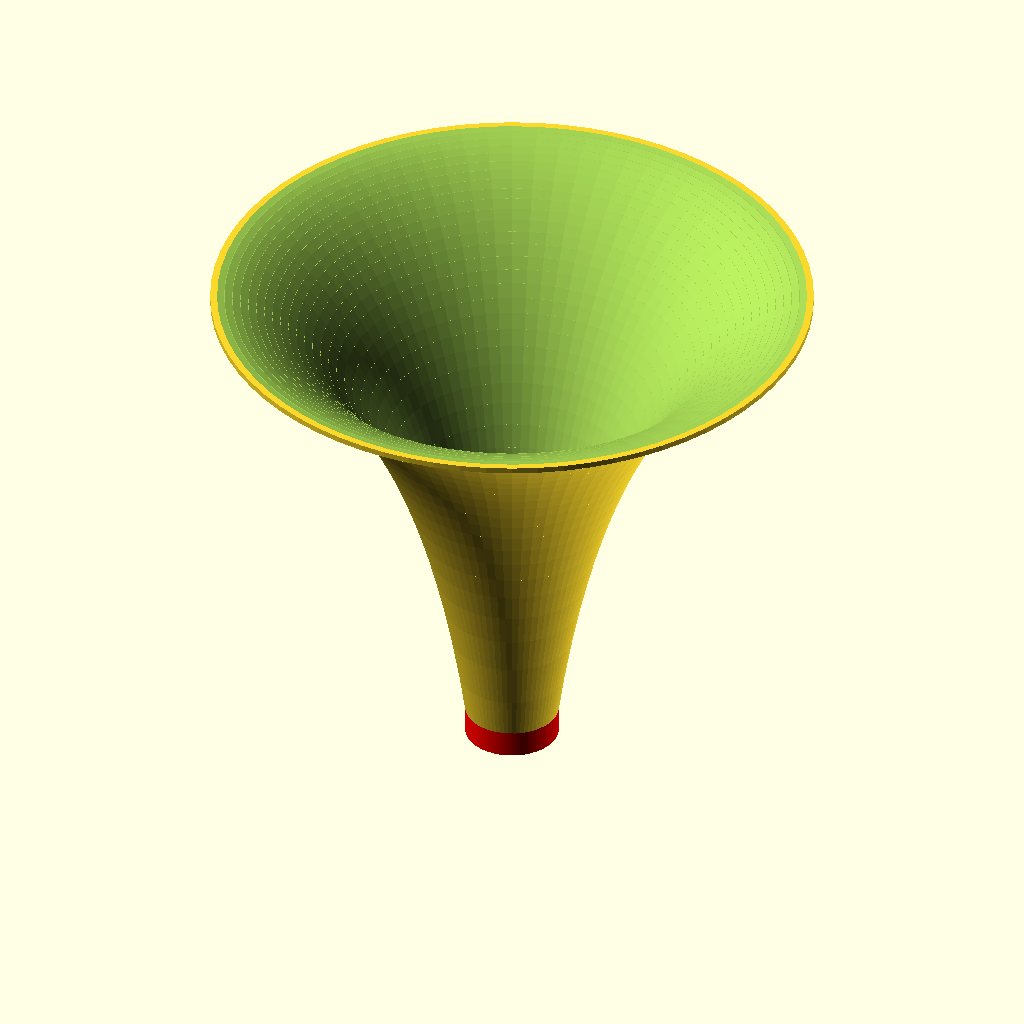
Cell 1: rendered with the file's own defaults.
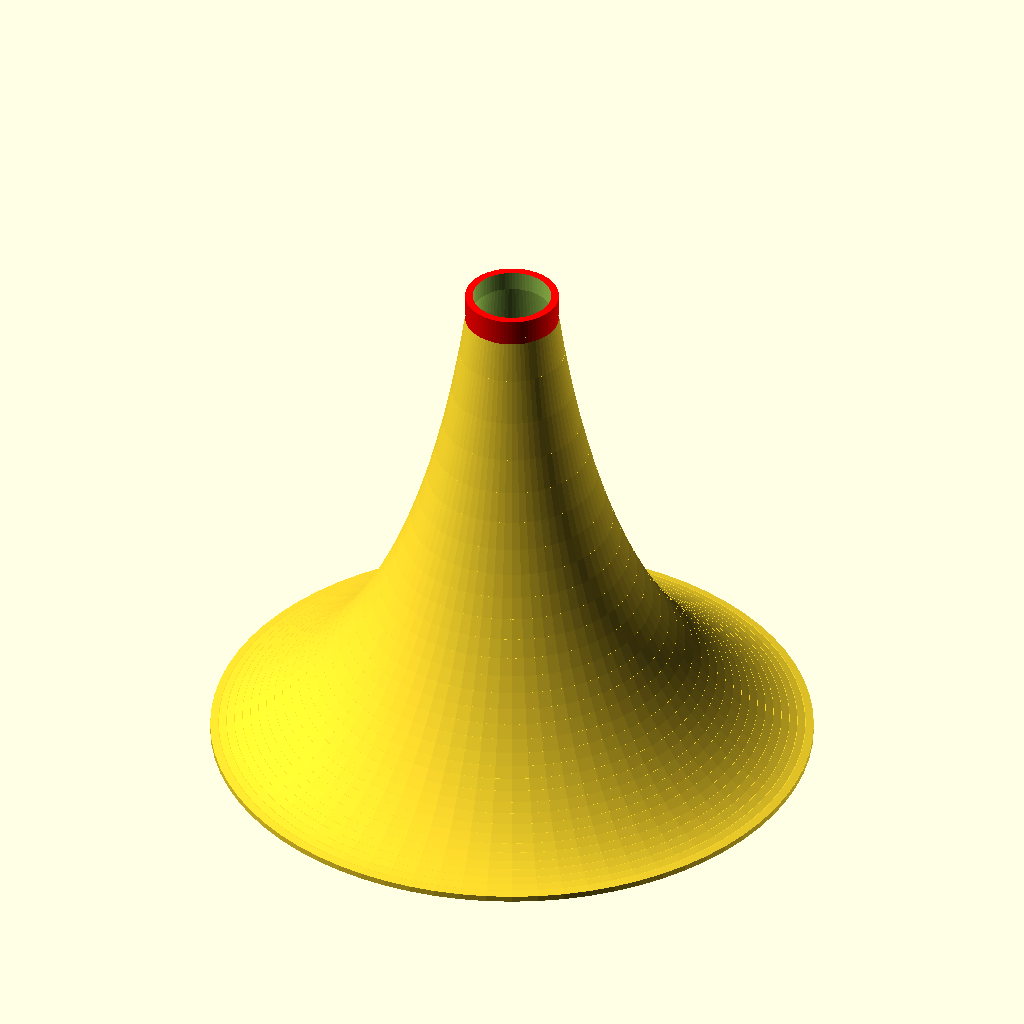
Cell 2: flip = false (everything else at default).
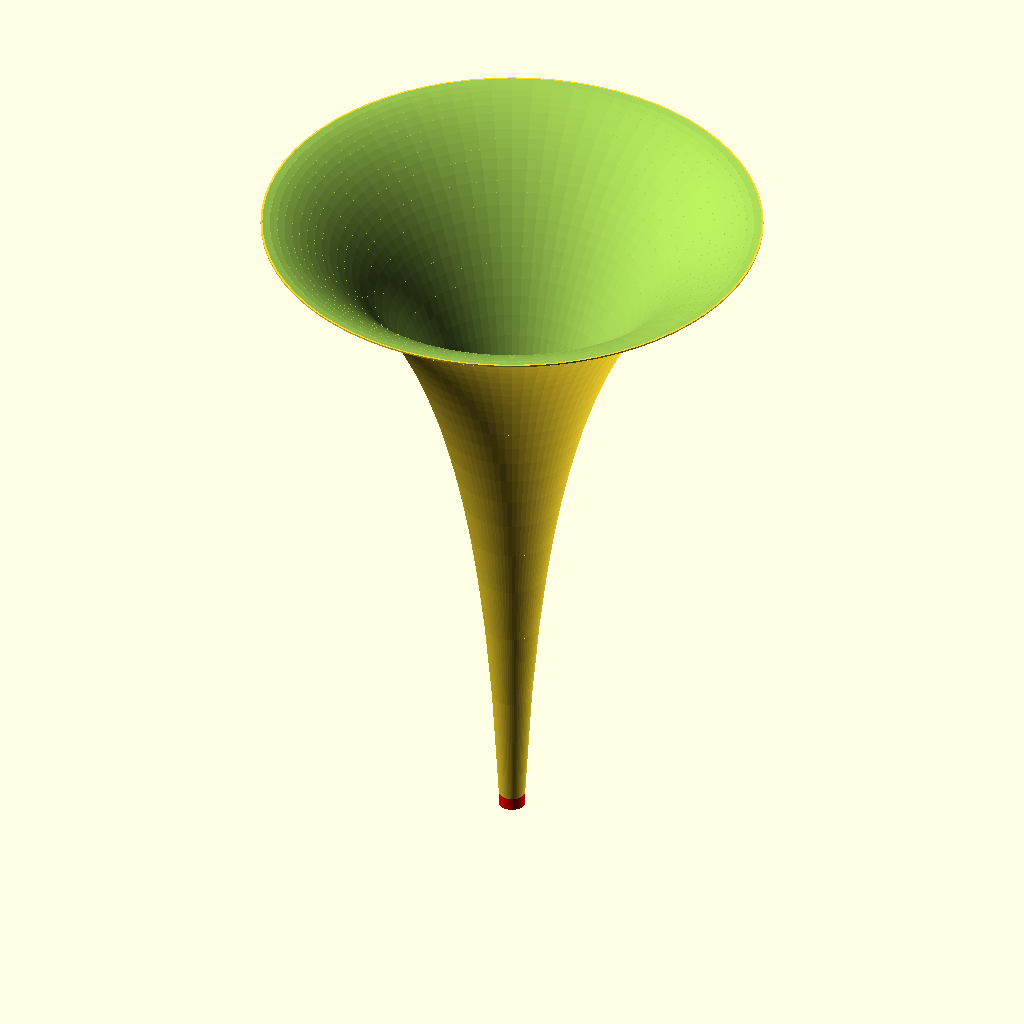
Cell 3: the same model with fc = 1500.
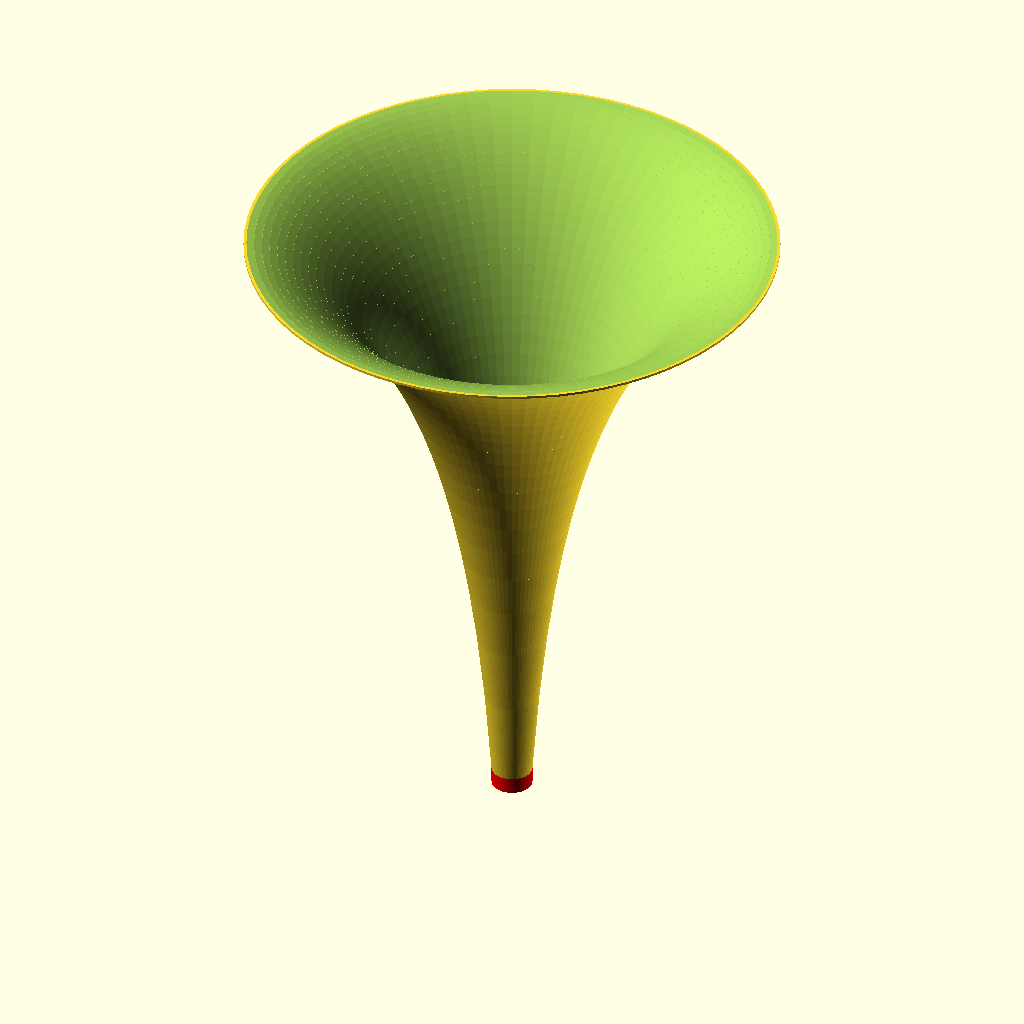
Cell 4: c_sound = 700 (everything else at default).
The same orthographic view direction (rotation 55°, 0°, 25°; colour scheme Cornfield) for every cell, with the view re-fitted per cell, so scale and position can differ between cells.
OpenSCAD source file inputs/thingiverse/files/thing-2311395/files/0511.scad:


/*
Author: Lukas Süss aka mechadense
Title: Tractrix Horn Generator
License: CC-BY

Description:

This is a generator for horns with tractrix crossection.  
Those are not the same as spherical wave horns! see here:  
https://www.grc.com/acoustics/an-introduction-to-horn-theory.pdf  

Horns act as acoustic impedance matching transformators  
transformating high pressure low speed to low pressure high speed sound waves ore vice versa.  

Note that the sizes that are printable on common personal 3D printers  are only suitable for rather high frequencies (even for whistles).  

Example horn:
cutoff frequency: 4500Hz  
inlet inner diameter: 20mm  
inlet outer diameter: 24mm  
inlet pipe length: 5mm  
horn length cropped to: 80%   
cropped horn mouth diameter: 126.5mm  
complete horn length: 129.9mm  
tractrix segment length: 124.9mm

--------------

maybe todo:
  add spherical wave horn alternative
  add exponential horn alternative
  look at alternative generation method (e.g. rotate extrude)
  refactor file for usage as library
*/


// set false for better phintbed-adhesion but worse inner surface
flip = true;

// resolution minimal angle per edge
$fa = 5;
// resolution: minimal length per edge
$fs = 0.2;

// lower cutoff frequency in Hz
fc = 4500; // [1500:6500]




// Speed of sound
c_sound = 340; //[200:700]

//lower cutoff wavelength
lambda_c = c_sound/fc;
// horn mouth radius
rm = lambda_c*1000; 
//echo("Horn mouth diameter is: ",2*rm);

// inlet radius
/* [Hidden] */
r0 = 10;
// resolution: number of resolution steps
n = 32;

// radial stepsize
dr = (rm-r0)/n;

// tactric generation functions
function helper(rm,r) = sqrt(pow(rm,2)-pow(r,2));
function axial(rm,r) = rm*ln((rm+helper(rm,r))/r)-helper(rm,r);
//echo("z0:",axial(rm,rm)); // check for 0

// keep as close to 1 as possible (cripples horn)

/* [Hidden] */
crop_factor = 0.999;
nstart = round(n*(1-crop_factor));
//echo("nastart:",nstart);

echo("cropped horn: mouth diameter is: ",2*(rm-dr*nstart));
// size estimation cube
//cube([10,10,10],center=true);

// approximate wall thickness
twall = 1.5; //[1:40]

// inlet pipe thickness (>twall)
/* [Hidden] */
tinlet = 2;

// length of inlet pipe
hinlet = 5; //3:100]

//renerding help (lim->0)
eps = 0.05;

htractrix = axial(rm,rm-dr*(n+0))-axial(rm,rm-dr*nstart);


if(flip)
{
  translate([0,0,htractrix+hinlet]) scale([1,1,-1])
  tractrixhorn();
} else
{
  tractrixhorn();
}


module tractrixhorn()
{
  difference()
  {
    union()
    {
      translate([0,0,0])
      {
        // mouth endcap
        cylinder(r=(rm-dr*nstart)+twall,h=twall);
        // inlet tube
        color("red")
          cylinder(r=r0+tinlet,h=htractrix+hinlet);
      }
      translate([0,0,-axial(rm,rm-dr*nstart)])
      difference()
      {
        // outer tractrix shell is shifted upwards (and outwards)  
        translate([0,0,twall]) tractrixhorn_shape(twall); // <<<<<<<<<

        // cutoff excess length
        // note that due to the outer shell up-shift
        // the end radius is a bit bigger than r0+twall
        translate([0,0,(twall+hinlet+2)/2+axial(rm,rm-dr*(n))-eps])
        cube([(r0+twall)*2+2,(r0+twall)*2+2,twall+hinlet+2],center=true);
        //cube([(r0)*2,(r0)*2,twall*2],center=true);
      }
    }
    translate([0,0,-axial(rm,rm-dr*nstart)])
    translate([0,0,-0.05]) tractrixhorn_shape(); // <<<<<<<<<<<<

    translate([16*0,0,htractrix-1]) cylinder(r=r0,h=hinlet+2);

  }
  echo("complete horn length is: ",htractrix+hinlet);
  echo("tractrix segment length is: ",htractrix);
  
}


module tractrixhorn_shape(r_add=0)
{
  for(i=[nstart:n-1])
  {
    //echo(axial(rm,rm-dr*i));
    translate([0,0,axial(rm,rm-dr*i)])
    cylinder(r1=rm-dr*i+r_add,r2=rm-dr*(i+1)+r_add,h=axial(rm,rm-dr*(i+1))-axial(rm,rm-dr*i)+eps);
  }
}
Customizer parameters (derived from the source; name, type, default, range or options):
flip: bool, default true
fc: number, default 4500, range 1500 to 6500
c_sound: number, default 340, range 200 to 700
